5-way image classification set "Vignomungo" from GitHub (JothiSakthi24/Vignomungo); label vocabulary: cercospora leaf spot, healthy, insect damage, leaf crinkle, yellow mosaic.

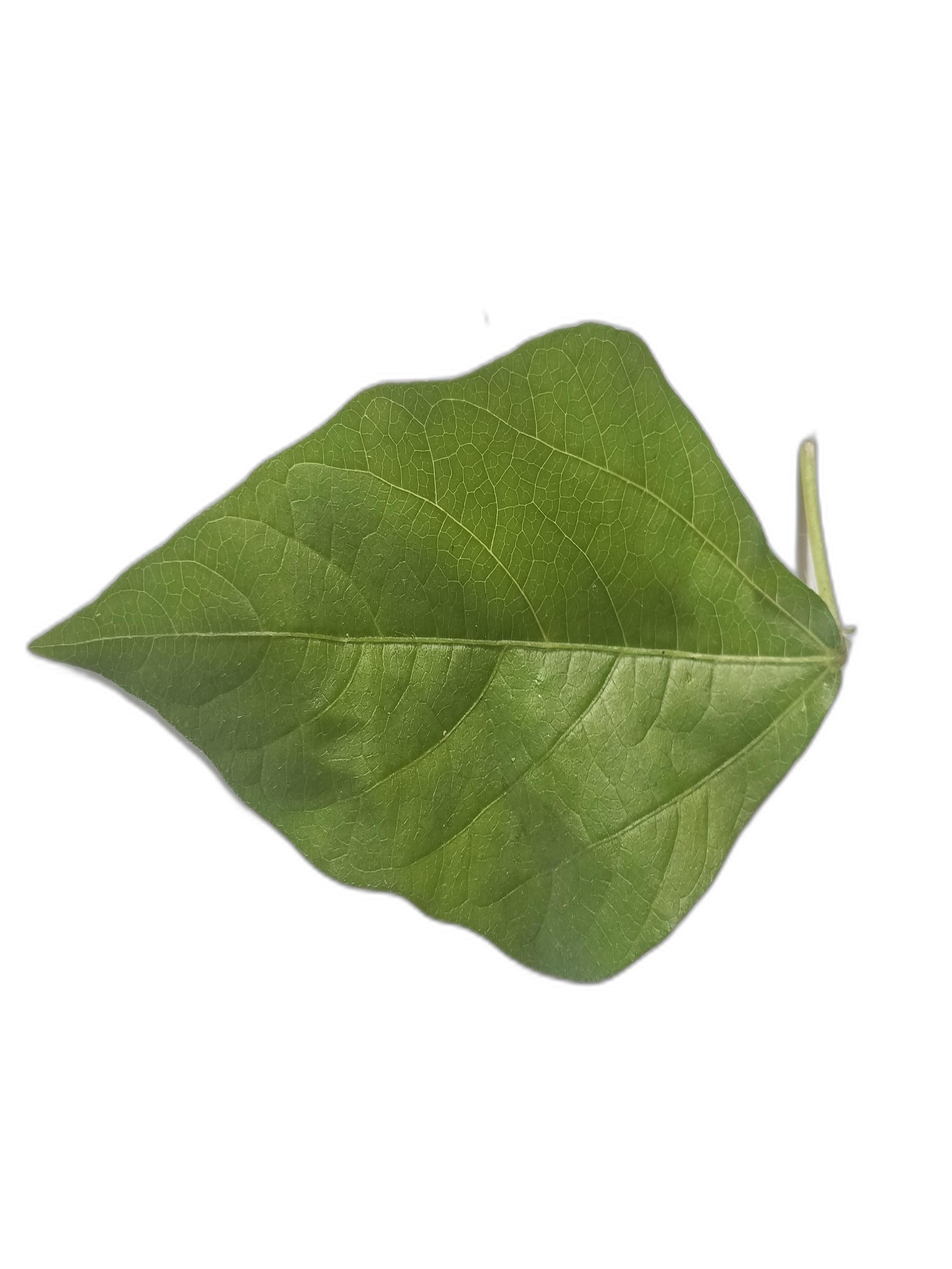
Label: healthy

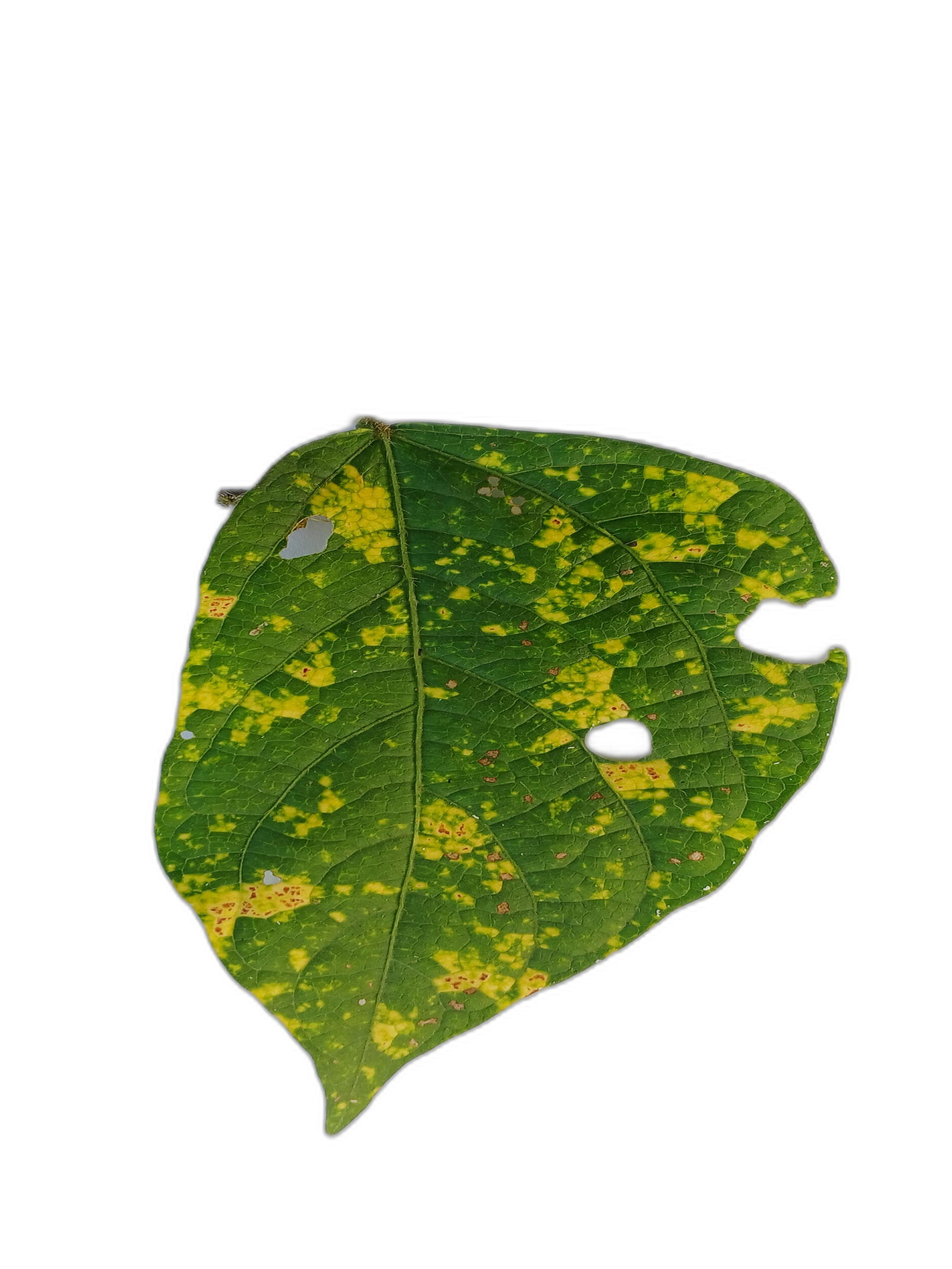
Label: yellow mosaic

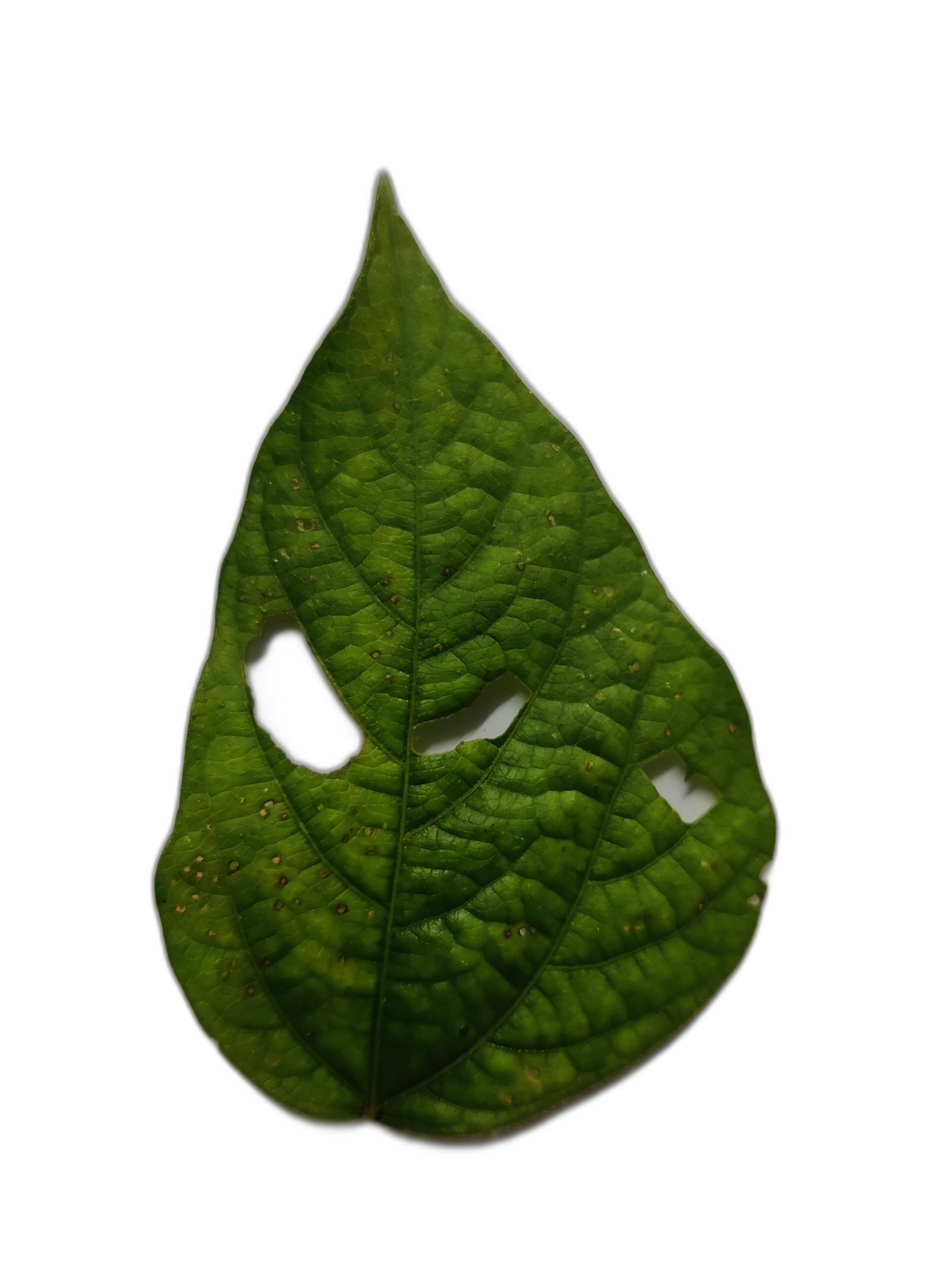
Label: cercospora leaf spot

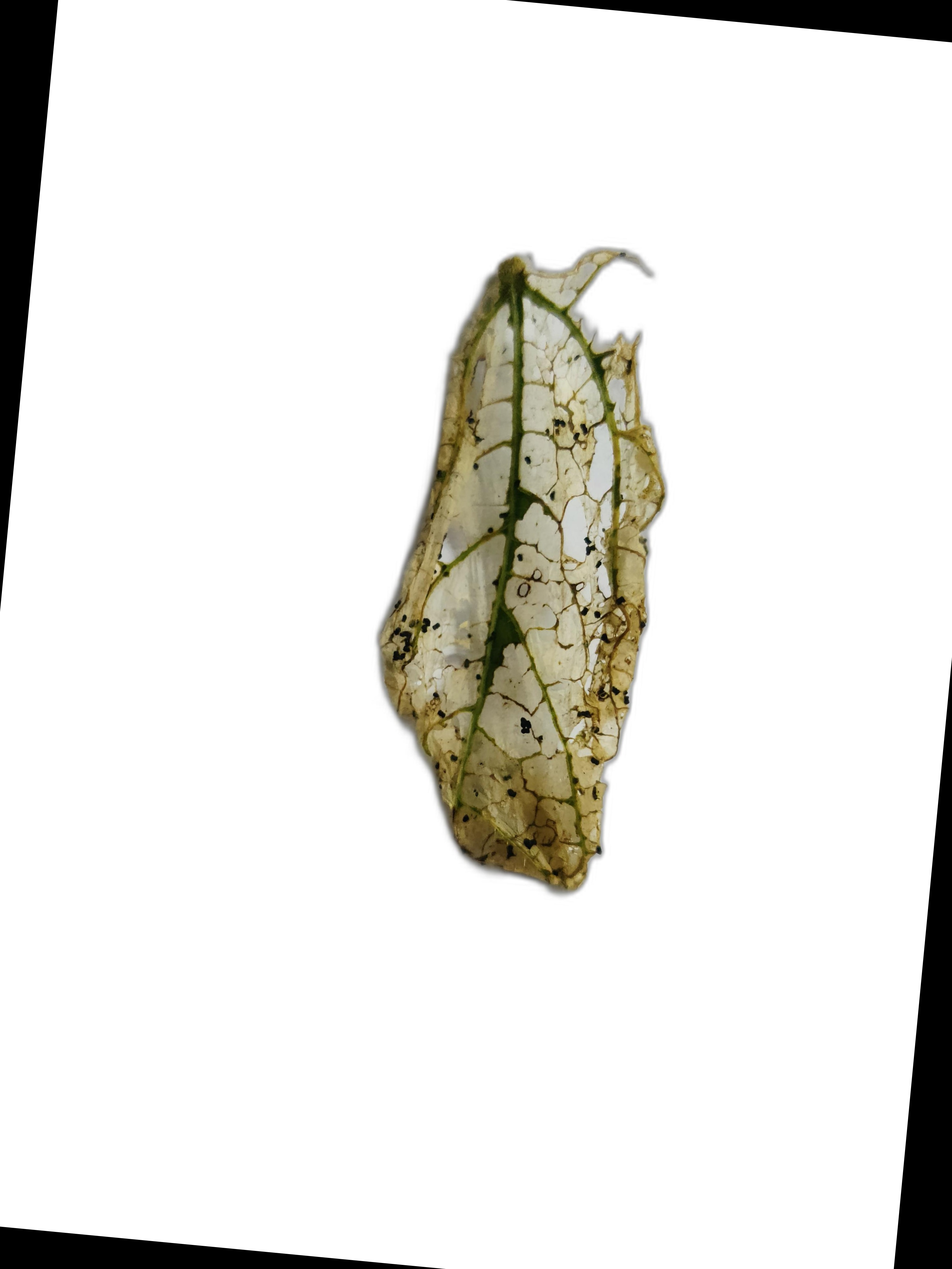
Label: insect damage

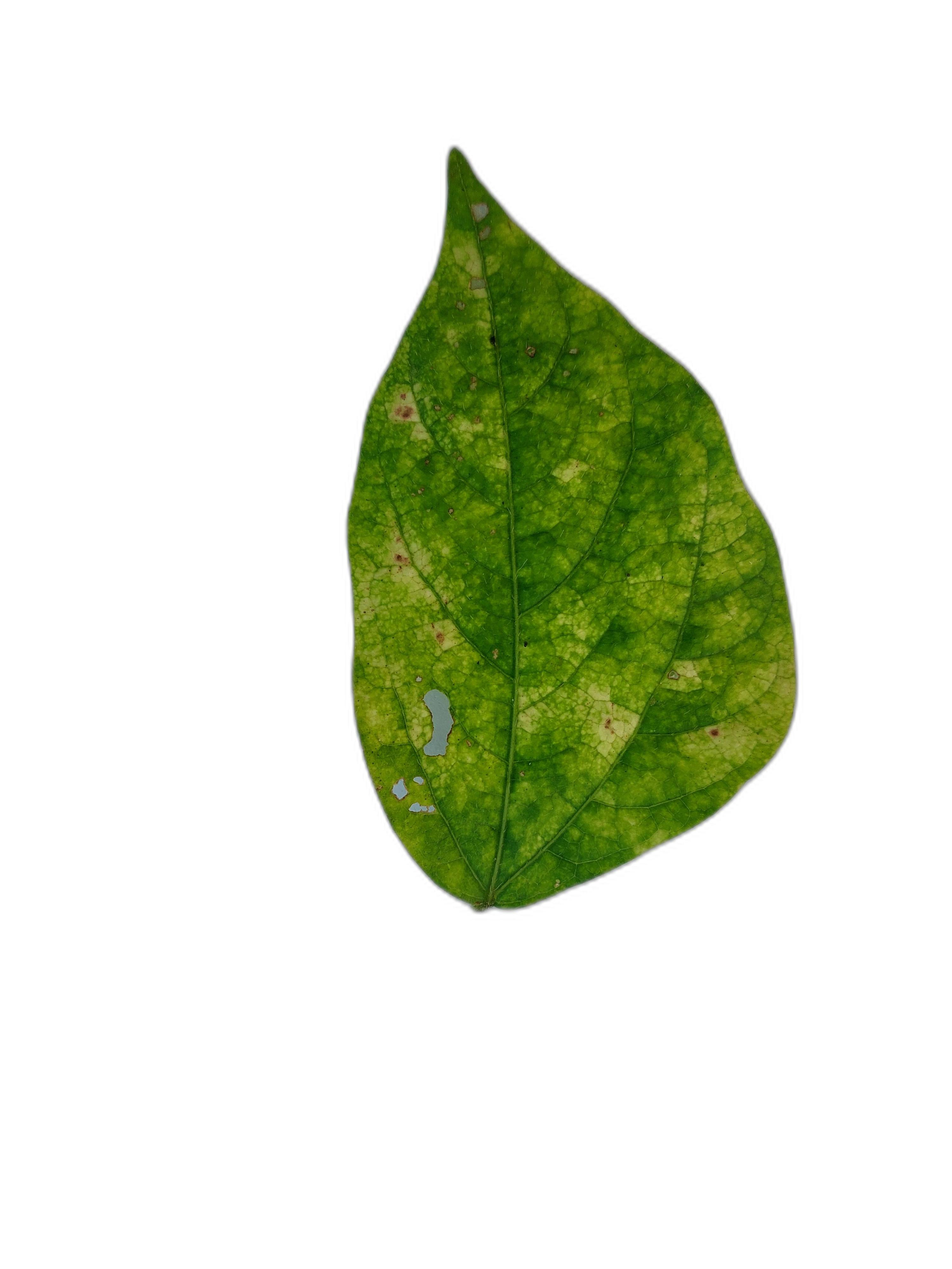
Label: yellow mosaic

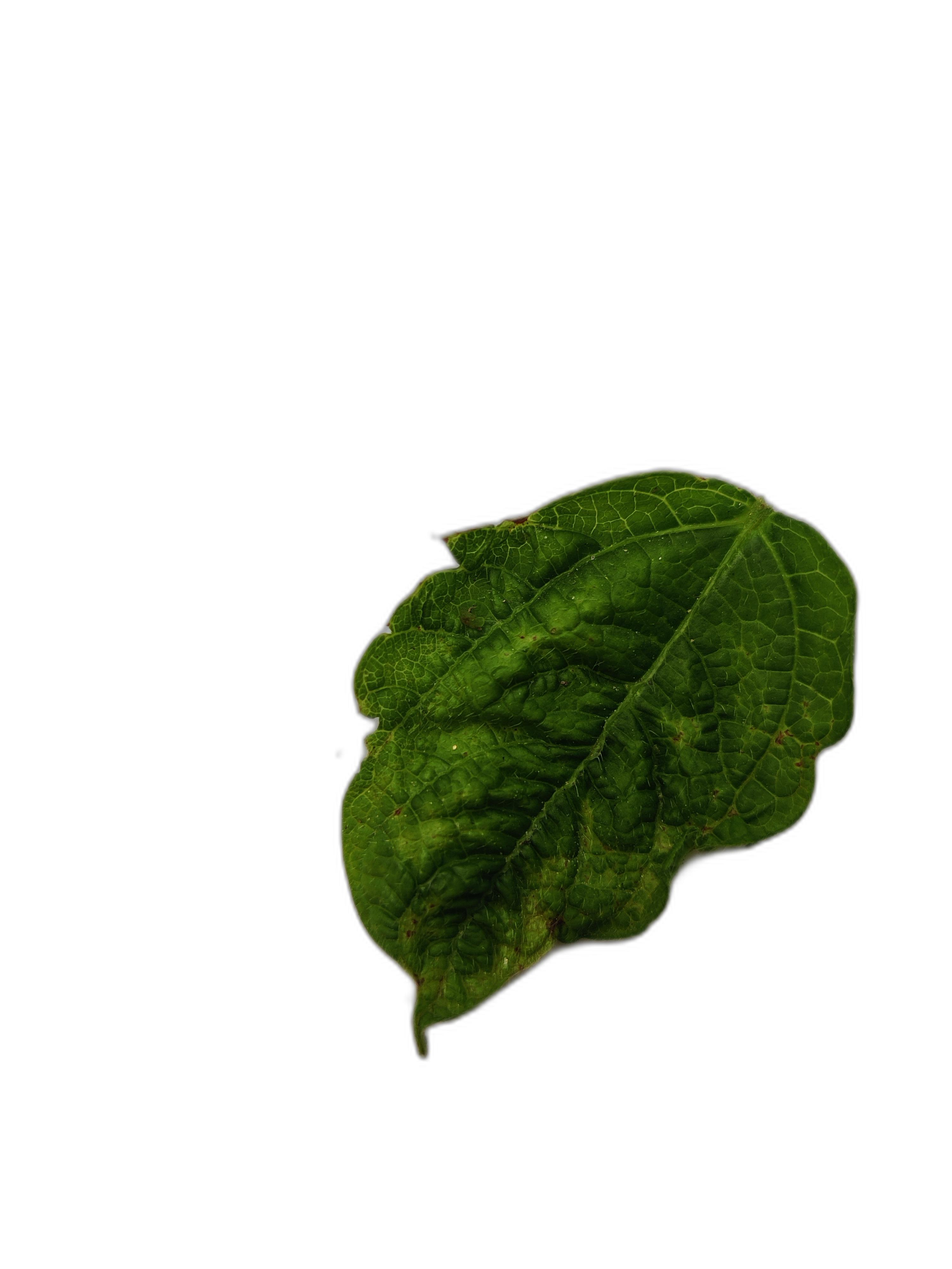
Label: leaf crinkle
